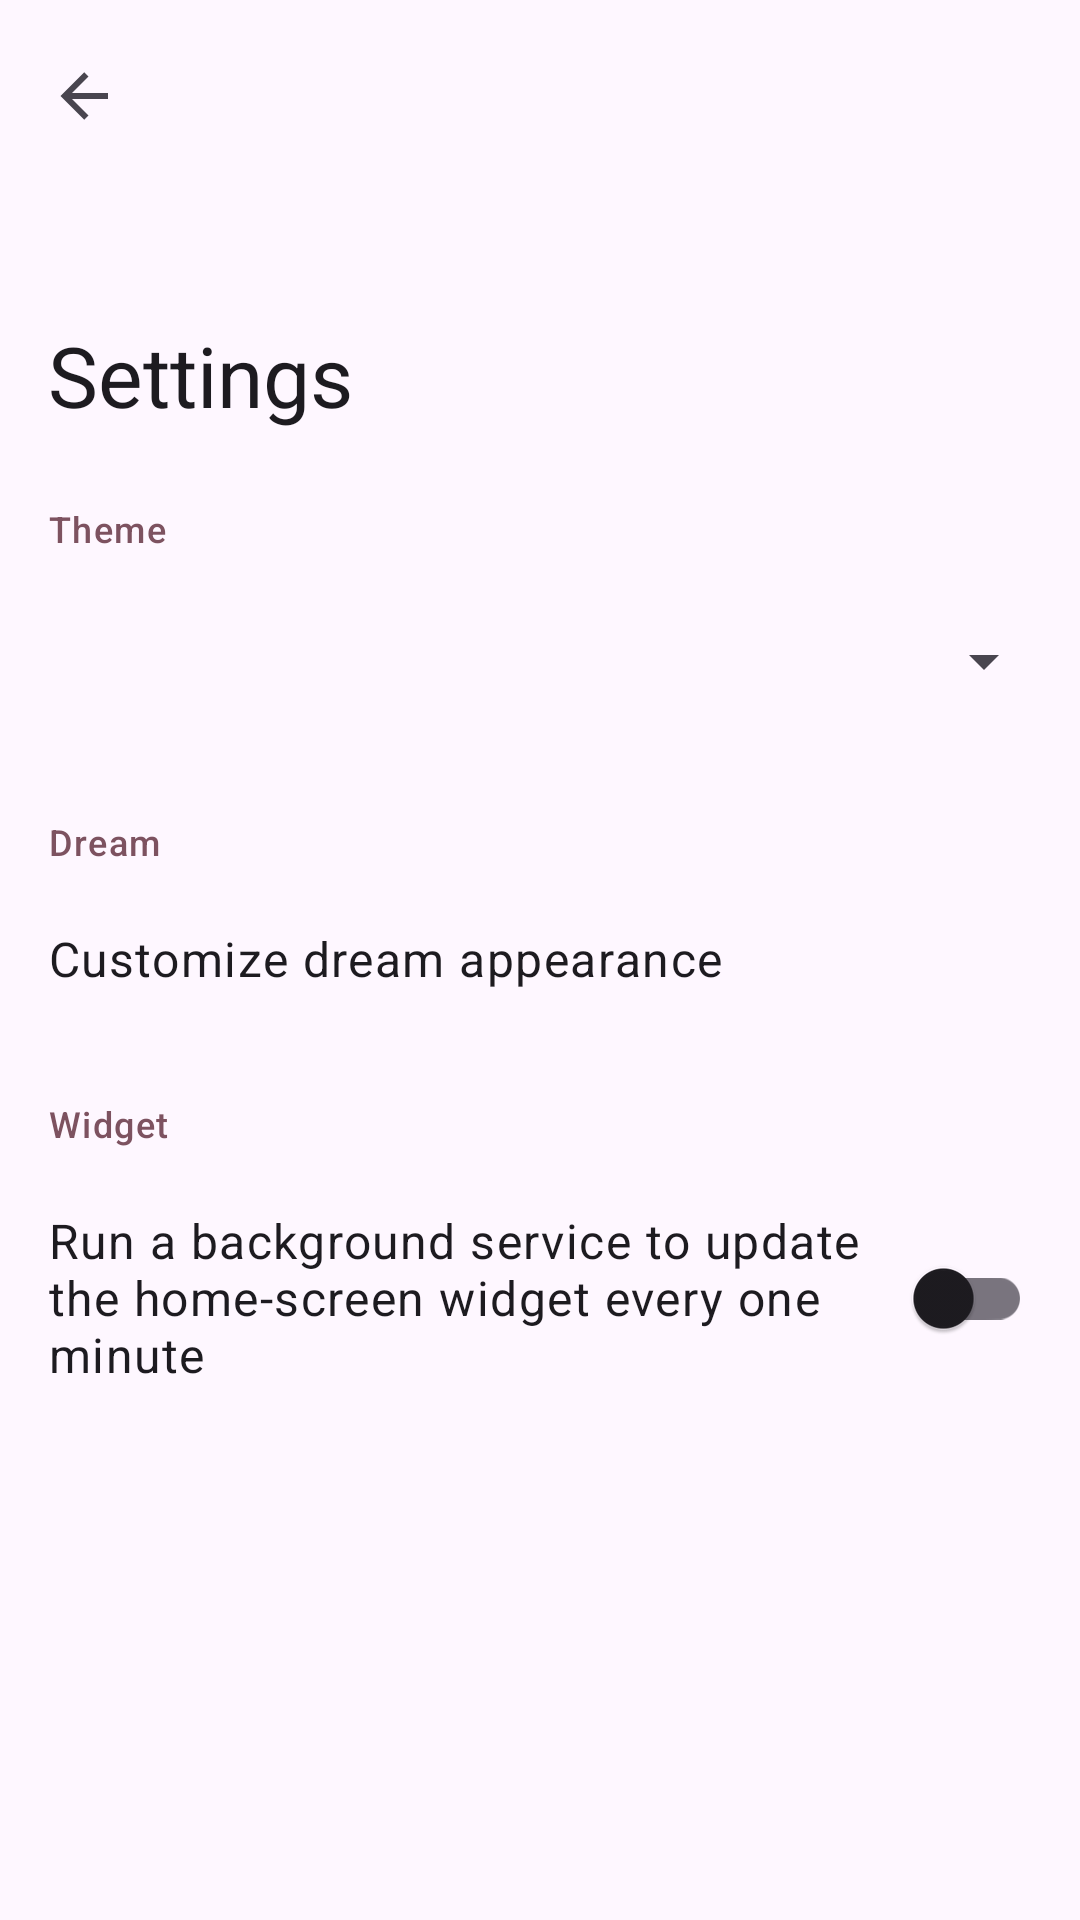

Produce the Android XML layout that renders to this screen, including the resource entries it uses.
<!-- AndroidManifest.xml: application theme AppTheme -->
<!-- res/layout/fragment_settings.xml -->
<?xml version="1.0" encoding="utf-8"?>
<androidx.coordinatorlayout.widget.CoordinatorLayout xmlns:android="http://schemas.android.com/apk/res/android"
    xmlns:app="http://schemas.android.com/apk/res-auto"
    android:layout_width="match_parent"
    android:layout_height="match_parent">

    <com.google.android.material.appbar.AppBarLayout
        android:layout_width="match_parent"
        android:layout_height="wrap_content"
        android:fitsSystemWindows="true"
        app:liftOnScroll="true">

        <com.google.android.material.appbar.CollapsingToolbarLayout
            style="@style/ToolbarStyle"
            android:layout_width="match_parent"
            android:layout_height="?attr/collapsingToolbarLayoutLargeSize"
            app:layout_scrollFlags="scroll|exitUntilCollapsed|snap">

            <com.google.android.material.appbar.MaterialToolbar
                android:id="@+id/topAppBar"
                android:layout_width="match_parent"
                android:layout_height="?attr/actionBarSize"
                app:layout_collapseMode="pin"
                app:navigationIcon="@drawable/ic_arrow_left"
                app:title="@string/settings"
                app:titleCentered="@bool/titleCentered" />

        </com.google.android.material.appbar.CollapsingToolbarLayout>

    </com.google.android.material.appbar.AppBarLayout>

    <androidx.core.widget.NestedScrollView
        android:id="@+id/scrollView"
        android:layout_width="match_parent"
        android:layout_height="match_parent"
        android:clipToPadding="false"
        app:layout_behavior="@string/appbar_scrolling_view_behavior">

        <androidx.constraintlayout.widget.ConstraintLayout
            android:layout_width="match_parent"
            android:layout_height="wrap_content">

            <androidx.constraintlayout.widget.ConstraintLayout
                android:layout_width="0dp"
                android:layout_height="wrap_content"
                android:clipToPadding="false"
                app:layout_constraintEnd_toEndOf="parent"
                app:layout_constraintStart_toStartOf="parent"
                app:layout_constraintTop_toTopOf="parent"
                app:layout_constraintWidth_max="@dimen/sheetMaxWidth">

                <TextView
                    android:id="@+id/themeLabel"
                    android:layout_width="0dp"
                    android:layout_height="wrap_content"
                    android:layout_marginStart="@dimen/frame_margin_horizontal"
                    android:layout_marginTop="16dp"
                    android:layout_marginEnd="@dimen/frame_margin_horizontal"
                    android:text="@string/settings_theme"
                    android:textAppearance="?textAppearanceLabelMedium"
                    android:textColor="?colorTertiary"
                    app:layout_constraintEnd_toEndOf="parent"
                    app:layout_constraintStart_toStartOf="parent"
                    app:layout_constraintTop_toTopOf="parent" />

                <androidx.appcompat.widget.AppCompatSpinner
                    android:id="@+id/themeSpinner"
                    android:layout_width="0dp"
                    android:layout_height="wrap_content"
                    android:layout_marginStart="@dimen/frame_margin_horizontal__card"
                    android:layout_marginTop="8dp"
                    android:layout_marginEnd="@dimen/frame_margin_horizontal__card"
                    android:minHeight="56dp"
                    app:layout_constraintEnd_toEndOf="parent"
                    app:layout_constraintStart_toStartOf="parent"
                    app:layout_constraintTop_toBottomOf="@id/themeLabel" />

                <TextView
                    android:id="@+id/dreamLabelTextView"
                    android:layout_width="0dp"
                    android:layout_height="wrap_content"
                    android:layout_marginStart="@dimen/frame_margin_horizontal"
                    android:layout_marginTop="24dp"
                    android:layout_marginEnd="@dimen/frame_margin_horizontal"
                    android:text="@string/settings_dream"
                    android:textAppearance="?textAppearanceLabelMedium"
                    android:textColor="?colorTertiary"
                    app:layout_constraintEnd_toEndOf="parent"
                    app:layout_constraintStart_toStartOf="parent"
                    app:layout_constraintTop_toBottomOf="@id/themeSpinner" />

                <TextView
                    android:id="@+id/dreamSettingsTextView"
                    android:layout_width="0dp"
                    android:layout_height="wrap_content"
                    android:layout_marginTop="8dp"
                    android:background="?selectableItemBackground"
                    android:paddingStart="@dimen/frame_margin_horizontal"
                    android:paddingTop="12dp"
                    android:paddingEnd="@dimen/frame_margin_horizontal"
                    android:paddingBottom="12dp"
                    android:text="@string/settings_dream_customize"
                    android:textAppearance="?textAppearanceBodyLarge"
                    app:layout_constraintEnd_toEndOf="parent"
                    app:layout_constraintStart_toStartOf="parent"
                    app:layout_constraintTop_toBottomOf="@id/dreamLabelTextView" />

                <TextView
                    android:id="@+id/widgetLabelTextView"
                    android:layout_width="0dp"
                    android:layout_height="wrap_content"
                    android:layout_marginStart="@dimen/frame_margin_horizontal"
                    android:layout_marginTop="24dp"
                    android:layout_marginEnd="@dimen/frame_margin_horizontal"
                    android:text="@string/settings_widget"
                    android:textAppearance="?textAppearanceLabelMedium"
                    android:textColor="?colorTertiary"
                    app:layout_constraintEnd_toEndOf="parent"
                    app:layout_constraintStart_toStartOf="parent"
                    app:layout_constraintTop_toBottomOf="@id/dreamSettingsTextView" />

                <TextView
                    android:id="@+id/altWidgetUpdaterTextView"
                    android:layout_width="0dp"
                    android:layout_height="wrap_content"
                    android:labelFor="@id/altWidgetUpdaterSwitch"
                    android:layout_marginTop="8dp"
                    android:background="?selectableItemBackground"
                    android:paddingStart="@dimen/frame_margin_horizontal"
                    android:paddingTop="12dp"
                    android:paddingEnd="72dp"
                    android:paddingBottom="12dp"
                    android:text="@string/settings_widget_alt_service"
                    android:textAppearance="?textAppearanceBodyLarge"
                    app:layout_constraintEnd_toEndOf="parent"
                    app:layout_constraintStart_toStartOf="parent"
                    app:layout_constraintTop_toBottomOf="@id/widgetLabelTextView" />

                <com.google.android.material.switchmaterial.SwitchMaterial
                    android:id="@+id/altWidgetUpdaterSwitch"
                    android:layout_width="wrap_content"
                    android:layout_height="wrap_content"
                    android:layout_marginEnd="@dimen/frame_margin_horizontal"
                    app:layout_constraintBottom_toBottomOf="@id/altWidgetUpdaterTextView"
                    app:layout_constraintEnd_toEndOf="@id/altWidgetUpdaterTextView"
                    app:layout_constraintTop_toTopOf="@id/altWidgetUpdaterTextView" />

            </androidx.constraintlayout.widget.ConstraintLayout>

        </androidx.constraintlayout.widget.ConstraintLayout>

    </androidx.core.widget.NestedScrollView>

</androidx.coordinatorlayout.widget.CoordinatorLayout>
<!-- resources referenced by this layout -->
<resources>
  <item name="titleCentered" type="bool">false</item>
  <dimen name="frame_margin_horizontal">16dp</dimen>
  <dimen name="frame_margin_horizontal__card">8dp</dimen>
  <dimen name="sheetMaxWidth">640dp</dimen>
  <!-- drawable ic_arrow_left (drawable) -->
  <vector xmlns:android="http://schemas.android.com/apk/res/android"
      android:width="24dp"
      android:height="24dp"
      android:tint="?attr/colorControlNormal"
      android:viewportWidth="24"
      android:viewportHeight="24">
      <path
          android:fillColor="@android:color/white"
          android:pathData="M20,11V13H8L13.5,18.5L12.08,19.92L4.16,12L12.08,4.08L13.5,5.5L8,11H20Z" />
  </vector>
  <string name="settings">Settings</string>
  <string name="settings_dream">Dream</string>
  <string name="settings_dream_customize">Customize dream appearance</string>
  <string name="settings_theme">Theme</string>
  <string name="settings_widget">Widget</string>
  <string name="settings_widget_alt_service">Run a background service to update the home-screen widget every one minute</string>
  <style name="ToolbarStyle" parent="Widget.Material3.CollapsingToolbar.Large">
          <item name="collapsedTitleGravity">start|center_vertical</item>
          <item name="expandedTitleGravity">start|bottom</item>
      </style>
  <style name="AppTheme" parent="AppTheme_Base">
          <item name="android:statusBarColor">@android:color/transparent</item>
  
          <item name="colorPrimaryDark">?colorSecondaryContainer</item>
      </style>
  <style name="AppTheme_Base" parent="Theme.Material3.DayNight.NoActionBar">
          <item name="android:navigationBarColor">@color/colorNavigationBarPreQ</item>
      </style>
  <color name="colorNavigationBarPreQ">#B3FFFFFF</color>
</resources>
